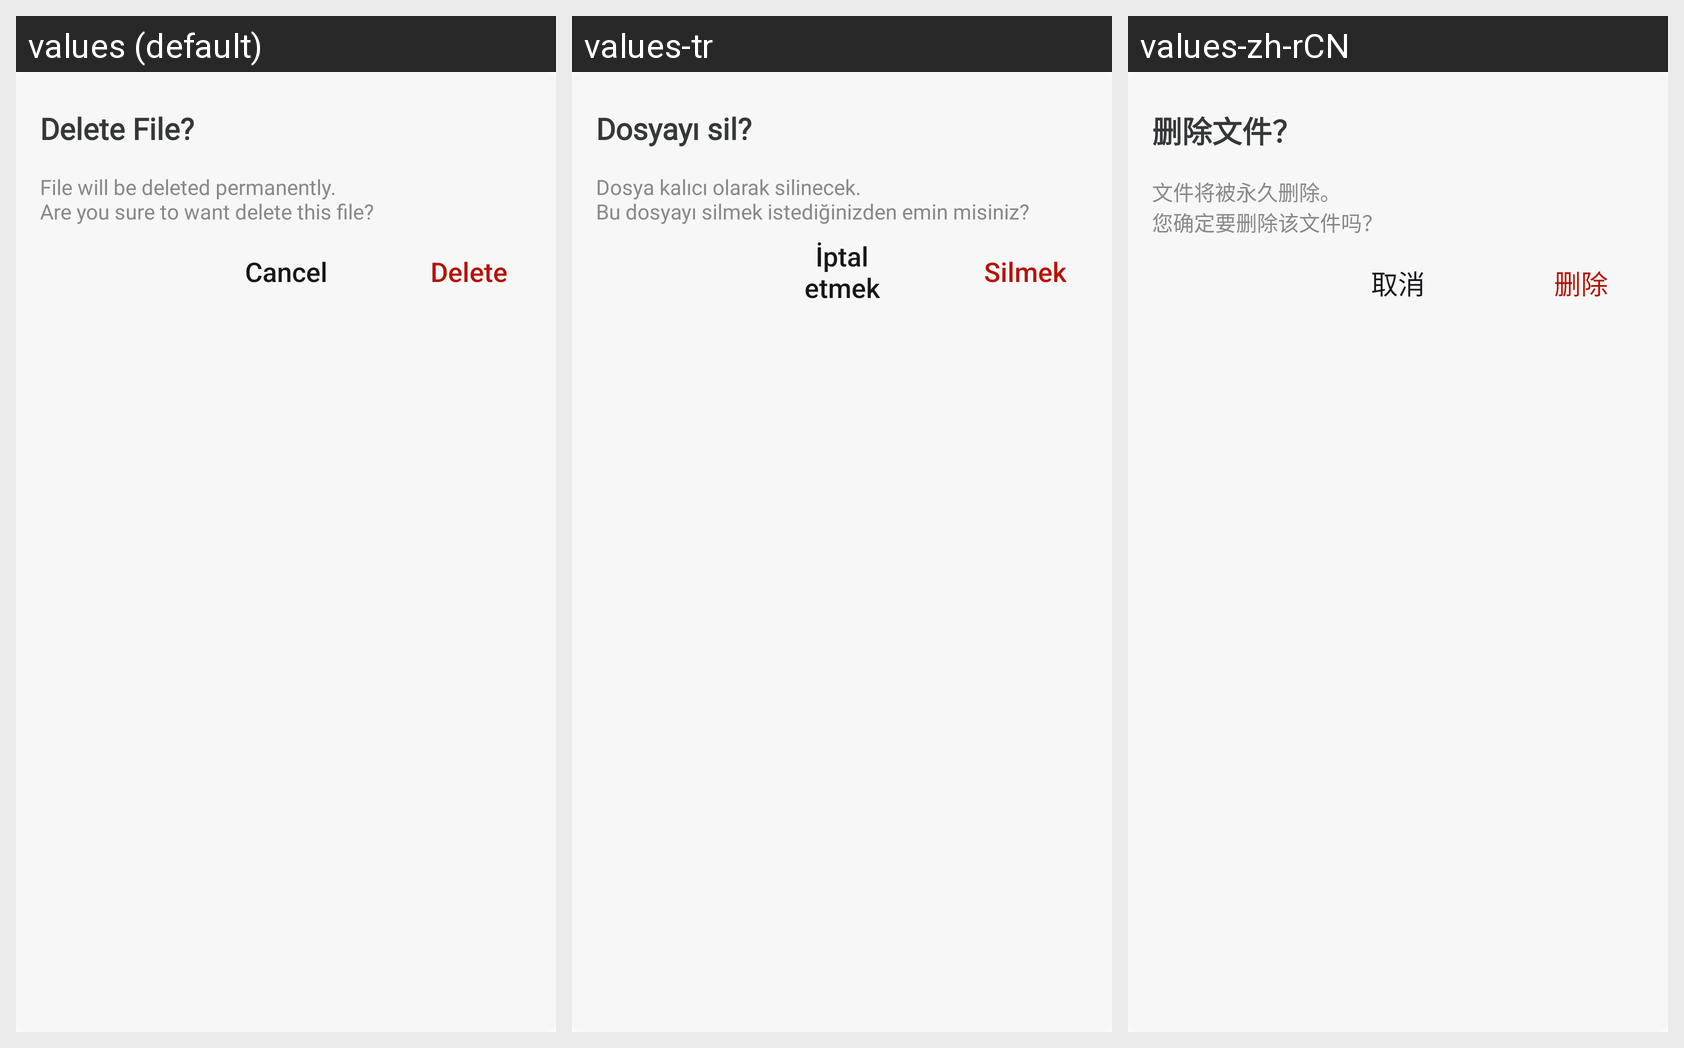

Strings drawn on this Android screen and how each of the app's shown locales translates them:
Android screen res/layout/deleteitem_dailog.xml rendered under 3 locales, left to right: values (default), values-tr, values-zh-rCN. Device: Nexus 5 (rendered at 1080×1920; each locale shown at half size, 540×960, under a caption strip naming it); theme Theme.Bottomnavpdf.
Other locales in the repository, not shown: values-ar, values-de, values-es, values-fr, values-hi, values-ja.
Strings drawn on this screen, with the default value and each locale's value (text and hints the layout hard-codes, and strings that could not be matched under every locale, appear in the picture but are not listed):

delete_file
  values: Delete File?
  values-tr: Dosyayı sil?
  values-zh-rCN: 删除文件？

delete_dialog_text
  values: File will be deleted permanently.
      Are you sure to want delete this file?
  values-tr: Dosya kalıcı olarak silinecek.
      Bu dosyayı silmek istediğinizden emin misiniz?
  values-zh-rCN: 文件将被永久删除。
      您确定要删除该文件吗？

cancel
  values: Cancel
  values-tr: İptal etmek
  values-zh-rCN: 取消

delete
  values: Delete
  values-tr: Silmek
  values-zh-rCN: 删除
